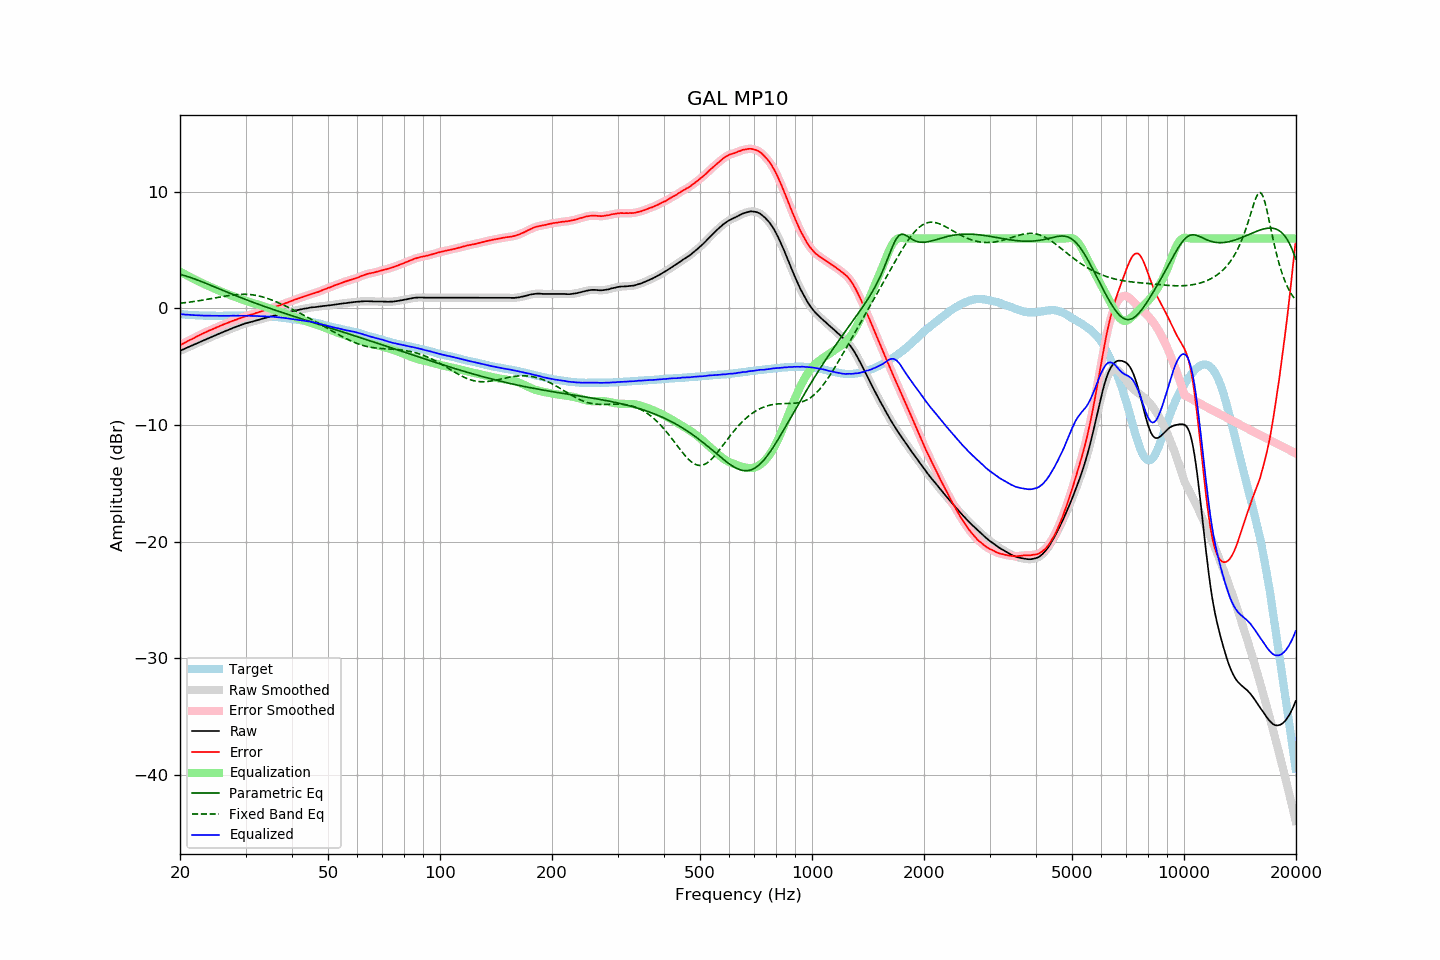

Source data for this figure (header and first rows):
frequency, raw, error, smoothed, error_smoothed, equalization, parametric_eq, fixed_band_eq, equalized_raw, equalized_smoothed, target
20.00, -3.63, -3.15, -3.63, -3.15, 3.15, 2.93, 0.45, -0.48, -0.48, -0.48
20.20, -3.57, -3.08, -3.57, -3.08, 3.08, 2.89, 0.46, -0.49, -0.49, -0.49
20.40, -3.51, -3.01, -3.51, -3.01, 3.01, 2.85, 0.48, -0.50, -0.51, -0.50
20.61, -3.45, -2.94, -3.45, -2.94, 2.93, 2.81, 0.50, -0.52, -0.52, -0.51
20.81, -3.39, -2.86, -3.39, -2.86, 2.86, 2.77, 0.51, -0.53, -0.53, -0.53
21.02, -3.32, -2.78, -3.33, -2.79, 2.79, 2.73, 0.53, -0.53, -0.54, -0.54
21.23, -3.26, -2.71, -3.26, -2.71, 2.72, 2.68, 0.55, -0.54, -0.54, -0.55
21.44, -3.20, -2.66, -3.20, -2.65, 2.65, 2.64, 0.57, -0.55, -0.56, -0.54
21.66, -3.14, -2.58, -3.14, -2.58, 2.58, 2.59, 0.59, -0.57, -0.57, -0.56
21.87, -3.08, -2.52, -3.08, -2.51, 2.51, 2.54, 0.61, -0.58, -0.57, -0.56
22.09, -3.01, -2.43, -3.01, -2.43, 2.44, 2.49, 0.63, -0.57, -0.58, -0.58
22.31, -2.95, -2.37, -2.95, -2.37, 2.37, 2.43, 0.65, -0.58, -0.58, -0.59
22.54, -2.89, -2.30, -2.89, -2.30, 2.30, 2.38, 0.67, -0.59, -0.59, -0.60
22.76, -2.83, -2.24, -2.83, -2.23, 2.23, 2.33, 0.69, -0.60, -0.60, -0.60
22.99, -2.77, -2.17, -2.77, -2.17, 2.17, 2.27, 0.72, -0.61, -0.61, -0.61
23.22, -2.71, -2.10, -2.71, -2.10, 2.10, 2.22, 0.74, -0.61, -0.61, -0.62
23.45, -2.65, -2.04, -2.65, -2.04, 2.04, 2.16, 0.76, -0.62, -0.62, -0.61
23.69, -2.59, -1.97, -2.59, -1.97, 1.97, 2.11, 0.79, -0.62, -0.62, -0.62
23.92, -2.53, -1.90, -2.53, -1.91, 1.91, 2.05, 0.81, -0.62, -0.62, -0.63
24.16, -2.47, -1.85, -2.47, -1.85, 1.85, 1.99, 0.84, -0.62, -0.62, -0.62
24.40, -2.41, -1.79, -2.41, -1.79, 1.79, 1.94, 0.86, -0.62, -0.62, -0.62
24.65, -2.35, -1.73, -2.35, -1.73, 1.73, 1.88, 0.89, -0.62, -0.62, -0.62
24.89, -2.29, -1.67, -2.29, -1.67, 1.67, 1.82, 0.91, -0.62, -0.63, -0.62
25.14, -2.24, -1.61, -2.24, -1.61, 1.61, 1.77, 0.94, -0.63, -0.63, -0.63
25.39, -2.18, -1.55, -2.18, -1.55, 1.55, 1.71, 0.96, -0.63, -0.63, -0.63
25.65, -2.12, -1.49, -2.12, -1.49, 1.49, 1.65, 0.99, -0.63, -0.63, -0.63
25.91, -2.06, -1.43, -2.06, -1.43, 1.43, 1.59, 1.01, -0.63, -0.63, -0.64
26.16, -2.00, -1.38, -2.00, -1.38, 1.38, 1.54, 1.04, -0.63, -0.63, -0.63
26.43, -1.95, -1.33, -1.95, -1.32, 1.32, 1.48, 1.06, -0.63, -0.63, -0.63
26.69, -1.89, -1.26, -1.89, -1.27, 1.26, 1.42, 1.08, -0.63, -0.63, -0.63
26.96, -1.84, -1.21, -1.84, -1.21, 1.21, 1.36, 1.10, -0.63, -0.63, -0.63
27.23, -1.78, -1.15, -1.78, -1.15, 1.16, 1.31, 1.12, -0.63, -0.63, -0.63
27.50, -1.73, -1.10, -1.73, -1.10, 1.10, 1.25, 1.14, -0.63, -0.63, -0.63
27.77, -1.67, -1.05, -1.68, -1.05, 1.05, 1.20, 1.16, -0.62, -0.62, -0.62
28.05, -1.62, -1.00, -1.62, -1.00, 1.00, 1.14, 1.17, -0.62, -0.62, -0.62
28.33, -1.57, -0.96, -1.57, -0.95, 0.95, 1.09, 1.19, -0.62, -0.62, -0.61
28.62, -1.51, -0.90, -1.52, -0.90, 0.90, 1.03, 1.20, -0.61, -0.62, -0.62
28.90, -1.46, -0.85, -1.46, -0.85, 0.85, 0.98, 1.21, -0.61, -0.61, -0.61
29.19, -1.41, -0.80, -1.41, -0.80, 0.80, 0.92, 1.21, -0.61, -0.61, -0.61
29.48, -1.36, -0.75, -1.36, -0.75, 0.75, 0.87, 1.22, -0.61, -0.61, -0.61
29.78, -1.31, -0.70, -1.31, -0.70, 0.70, 0.81, 1.22, -0.61, -0.61, -0.61
30.08, -1.26, -0.65, -1.27, -0.65, 0.66, 0.76, 1.22, -0.60, -0.61, -0.61
30.38, -1.23, -0.61, -1.23, -0.61, 0.61, 0.71, 1.21, -0.62, -0.61, -0.62
30.68, -1.19, -0.57, -1.19, -0.57, 0.57, 0.66, 1.20, -0.62, -0.62, -0.63
30.99, -1.16, -0.53, -1.16, -0.53, 0.53, 0.60, 1.19, -0.63, -0.63, -0.63
31.30, -1.12, -0.49, -1.13, -0.49, 0.49, 0.55, 1.17, -0.64, -0.64, -0.63
31.61, -1.09, -0.46, -1.09, -0.45, 0.45, 0.50, 1.15, -0.65, -0.64, -0.63
31.93, -1.05, -0.40, -1.05, -0.41, 0.41, 0.45, 1.13, -0.65, -0.65, -0.65
32.24, -1.01, -0.36, -1.01, -0.36, 0.36, 0.40, 1.11, -0.65, -0.65, -0.65
32.57, -0.97, -0.31, -0.97, -0.31, 0.32, 0.35, 1.08, -0.65, -0.65, -0.66
32.89, -0.93, -0.27, -0.93, -0.27, 0.27, 0.30, 1.04, -0.66, -0.66, -0.66
33.22, -0.89, -0.23, -0.89, -0.23, 0.22, 0.25, 1.01, -0.67, -0.67, -0.66
33.55, -0.85, -0.19, -0.85, -0.18, 0.18, 0.20, 0.97, -0.67, -0.67, -0.67
33.89, -0.81, -0.13, -0.81, -0.13, 0.13, 0.15, 0.93, -0.68, -0.68, -0.68
34.23, -0.77, -0.08, -0.77, -0.08, 0.09, 0.10, 0.88, -0.68, -0.68, -0.69
34.57, -0.73, -0.04, -0.73, -0.04, 0.04, 0.05, 0.84, -0.69, -0.69, -0.69
34.92, -0.69, 0.01, -0.69, 0.00, 0.00, 0.01, 0.79, -0.69, -0.69, -0.71
35.27, -0.66, 0.03, -0.66, 0.04, -0.04, -0.04, 0.73, -0.71, -0.70, -0.69
35.62, -0.62, 0.09, -0.62, 0.08, -0.09, -0.09, 0.68, -0.71, -0.71, -0.71
35.97, -0.59, 0.12, -0.59, 0.12, -0.13, -0.14, 0.62, -0.72, -0.72, -0.72
... 635 more rows
